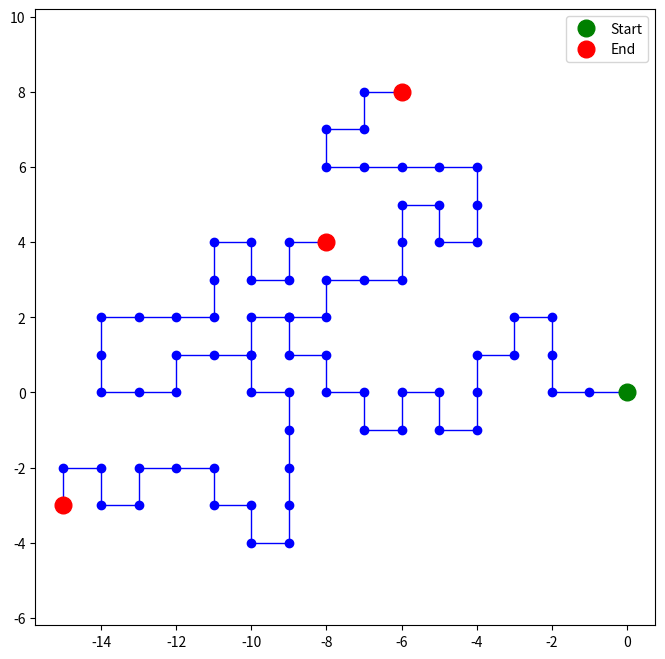

Reproduce this figure in Python.
import random
import numpy as np
import matplotlib.pyplot as plt

"""
You can change the value of length at the last line.
"""

"""
Takes the length of the path and generates a self avoiding walk.
If the walker is stuck in the middle of the loop, the walker backtracks by 1 step
and tries to find a different direction to take.
Returns a list of x coordinates and a list of y coordinates,
and returns a set of array of positions that were visited to avoid collisions.
"""
def pathMaker(length):
    
    # lists storing x and y coordinates where starting position is at (0,0)
    x, y = [0], [0]
    
    # positions_visited is a set that keep track of all the coordinates visited by the random walker
    positions_visited = set([(0,0)])

    # create initial path with at most a length of some arbitrary number
    for i in range(length):
        # directions is a list of taking one additional step right, up, left, down (East, North, West, South)
        directions = [(1,0), (0,1), (-1,0), (0,-1)]
        
        # possible_directions is a list that stores the available directions for the next point that are not in positions_visited
        possible_directions = []

        for dx, dy in directions:
            # checks if taking that one additional step leads to a position not visited before
            if (x[-1] + dx, y[-1] + dy) not in positions_visited:
                # if the position have not been visited before, add it to the possible_directions list
                possible_directions.append((dx,dy))
        # if there is a direction avaliable (meaning there's at least one array in the list)       
        if len(possible_directions) > 0:
            # choose a direction at random among available ones 
            dx, dy = random.choice(possible_directions)
            # add the new point in the positions_visited set
            positions_visited.add((x[-1] + dx, y[-1] + dy))
            # add the x and y coordinates of the new point to the lists
            x.append(x[-1] + dx)
            y.append(y[-1] + dy)
        # otherwise if there are no possible directions, backtracks by one step by popping the x and y coordinates from the list
        else: 
            x.pop()
            y.pop()
            
    return x, y, positions_visited

"""
Creates a branching path from halfway point of original path.
Takes the lists of x and y coordinates of the first path, the set of positions visisted,
and the length of the original path.
Returns a temporary list for x and y coordinates of the branches,
and returns the set of positions that were visisted before.
"""
def branchMaker(x, y, length, positions_visited):
    
    #get coordinates of halfway point of first original path
    x2 = x[length//2]
    y2 = y[length//2]
    
    # create new temporary lists for x and y coordinates for the branches starting at halfway point 
    x_branch = [x2]
    y_branch = [y2]

    # counter variable to move to the next point in case there are no directions avaliable at the halfway point
    step = 1

    # create the new branching paths length at most half of its first initial path
    for i in range(length//2):
        # getting avaliable directions is the same as pathMaker function
        directions = [(1,0), (0,1), (-1,0), (0,-1)]
        possible_directions = []
        for dx, dy in directions:
            if (x_branch[-1] + dx, y_branch[-1] + dy) not in positions_visited:  
                possible_directions.append((dx,dy))
        #if there is a direction avaliable, select a direction at random and add new coordinates to the lists
        if len(possible_directions) > 0:  
            dx, dy = random.choice(possible_directions) 
            positions_visited.add((x_branch[-1] + dx, y_branch[-1] + dy))
            x_branch.append(x_branch[-1] + dx)
            y_branch.append(y_branch[-1] + dy)    
        #if there are no avaliable directions from the start of creating a new branch, creates a new branch of n steps away from midpoint
        elif ((len(x_branch) == 1 and len(y_branch) == 1)):
            # remove midpoint coordinates from the lists
            x_branch.pop()
            y_branch.pop()
            # make the next starting point n steps away from the midpoint
            x2 = x[length//2 + step]
            y2 = y[length//2 + step]
            # add new starting point to the lists
            x_branch.append(x2)
            y_branch.append(y2)
            # increment the number of steps by one in case the next point also had no avaliable directions
            step+=1
        # otherwise, backtrack by one step by popping the x and y coordinates from the branches  
        else:  
            x_branch.pop()
            y_branch.pop()
            
    return x_branch, y_branch, positions_visited

"""
Draw the paths with visualization using matplotlib
"""
def plotWalk(path_length):
    # draw the first self avoiding walk path
    x, y, positions_visited = pathMaker(path_length)
    plt.figure(figsize = (8, 8))
    plt.plot(x, y, 'bo-', linewidth = 1)
    plt.plot(0, 0, 'go', ms = 12, label = 'Start')
    plt.plot(x[-1], y[-1], 'ro', ms = 12, label = 'End')
    
    # store the actual length of inital path since the path might not always be the desired length due to being stuck 
    new_length = len(x)
    
    # draw two self avoiding walk that branches in different directions at halfway point of the first initial path
    for i in range(2):
        x_branch, y_branch, positions_visited = branchMaker(x, y, new_length, positions_visited)
        plt.plot(x_branch, y_branch, 'bo-', linewidth = 1)
        plt.plot(x_branch[-1], y_branch[-1], 'ro', ms = 12)
        # append the branches to the x and y coordinates list that will be used for the tile mapping  
        x = x + x_branch[1:]
        y = y + y_branch[1:]
    plt.axis('equal')
    plt.legend()
    plt.show()

"""
You can change the number in the parameter to change the length of the branches.
Creates 3 branching paths depending on how the first path was generated
"""
plotWalk(40)  



